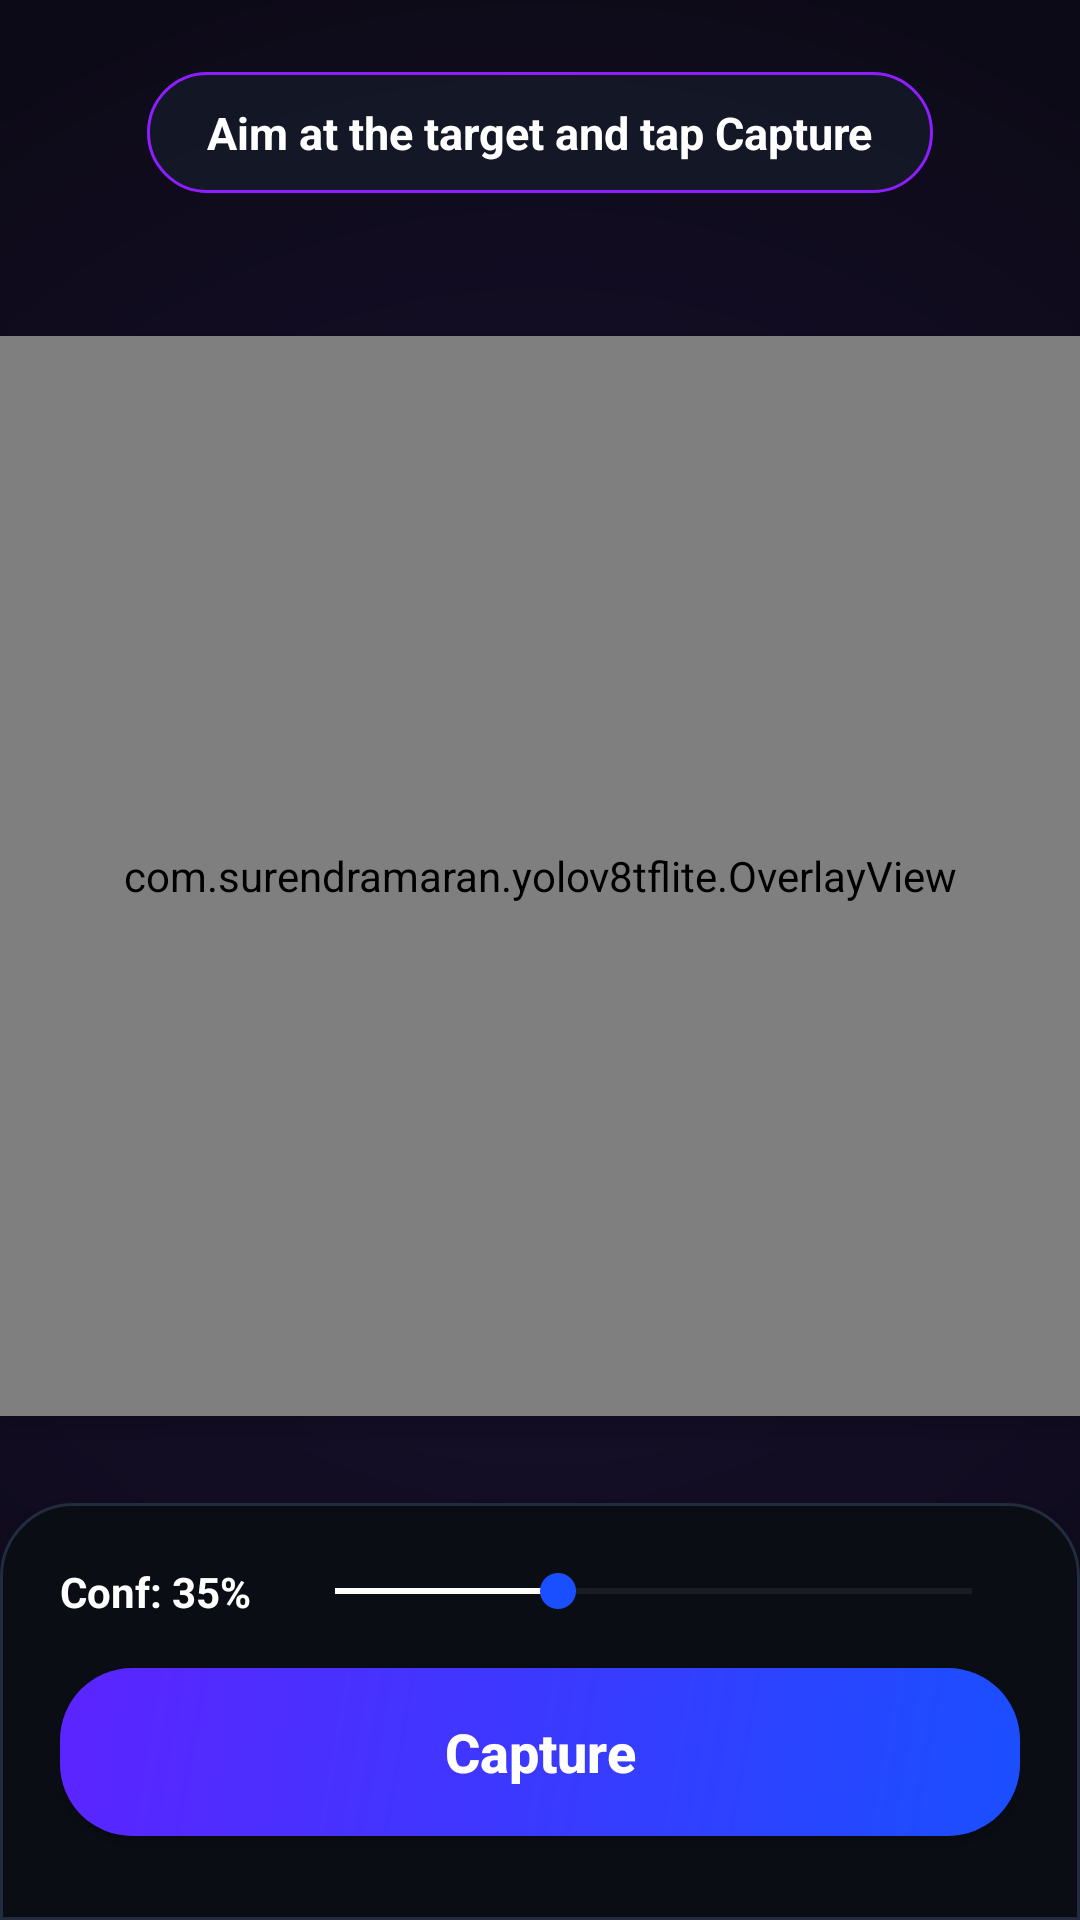

Here is an Android app screen rendered from its layout file. Give the layout XML and the strings, colors and styles it references.
<!-- AndroidManifest.xml: application theme Theme.YOLOv8TfLite -->
<!-- res/layout/activity_main.xml -->
<?xml version="1.0" encoding="utf-8"?>
<androidx.constraintlayout.widget.ConstraintLayout android:background="@drawable/bg_heatmap_radial"
    xmlns:android="http://schemas.android.com/apk/res/android"
    xmlns:app="http://schemas.android.com/apk/res-auto"
    android:id="@+id/camera_container"
    android:layout_width="match_parent"
    android:layout_height="match_parent"
    xmlns:tools="http://schemas.android.com/tools">

    <androidx.camera.view.PreviewView
        android:id="@+id/view_finder"
        android:layout_width="0dp"
        android:layout_height="0dp"
        app:layout_constraintBottom_toBottomOf="parent"
        app:layout_constraintDimensionRatio="1:1"
        app:layout_constraintEnd_toEndOf="parent"
        app:layout_constraintHorizontal_bias="0.5"
        app:layout_constraintStart_toStartOf="parent"
        app:layout_constraintTop_toTopOf="parent"
        app:layout_constraintVertical_bias="0.4"
        app:scaleType="fillCenter" />

    <ImageView
        android:id="@+id/iv_captured_photo"
        android:layout_width="0dp"
        android:layout_height="0dp"
        android:visibility="gone"
        android:scaleType="fitCenter"
        app:layout_constraintBottom_toBottomOf="@+id/view_finder"
        app:layout_constraintEnd_toEndOf="@+id/view_finder"
        app:layout_constraintStart_toStartOf="@+id/view_finder"
        app:layout_constraintTop_toTopOf="@+id/view_finder" />

    <com.surendramaran.yolov8tflite.OverlayView
        android:id="@+id/overlay"
        android:layout_width="0dp"
        android:layout_height="0dp"
        android:translationZ="5dp"
        app:layout_constraintBottom_toBottomOf="@+id/view_finder"
        app:layout_constraintEnd_toEndOf="@+id/view_finder"
        app:layout_constraintStart_toStartOf="@+id/view_finder"
        app:layout_constraintTop_toTopOf="@+id/view_finder" />

    <TextView
        android:id="@+id/inferenceTime"
        tools:text="Aim at the target and tap Capture"
        android:text="Aim at the target and tap Capture"
        android:textColor="@color/white"
        android:textSize="15sp"
        android:textStyle="bold"
        android:background="@drawable/bg_badge_instruction"
        android:elevation="6dp"
        android:paddingHorizontal="20dp"
        android:paddingVertical="10dp"
        android:layout_marginTop="24dp"
        app:layout_constraintTop_toTopOf="parent"
        app:layout_constraintStart_toStartOf="parent"
        app:layout_constraintEnd_toEndOf="parent"
        android:layout_width="wrap_content"
        android:layout_height="wrap_content"/>

    <ImageView
        android:id="@+id/btn_toggle_labels"
        android:layout_width="48dp"
        android:layout_height="48dp"
        android:layout_marginTop="24dp"
        android:layout_marginEnd="24dp"
        android:background="@drawable/bg_card_target"
        android:padding="12dp"
        android:src="@android:drawable/ic_menu_view"
        android:elevation="6dp"
        android:visibility="gone"
        app:tint="@color/white"
        app:layout_constraintTop_toTopOf="parent"
        app:layout_constraintEnd_toEndOf="parent" />

    <LinearLayout
        android:id="@+id/bottom_panel"
        android:layout_width="match_parent"
        android:layout_height="wrap_content"
        android:orientation="vertical"
        android:background="@drawable/bg_bottom_panel"
        android:paddingStart="20dp"
        android:paddingEnd="20dp"
        android:paddingTop="20dp"
        android:paddingBottom="16dp"
        android:gravity="center"
        android:elevation="8dp"
        app:layout_constraintBottom_toBottomOf="parent">

        <LinearLayout
            android:id="@+id/layout_confidence"
            android:layout_width="match_parent"
            android:layout_height="wrap_content"
            android:orientation="horizontal"
            android:gravity="center_vertical"
            android:layout_marginBottom="16dp">
            
            <TextView
                android:id="@+id/tv_confidence"
                android:layout_width="wrap_content"
                android:layout_height="wrap_content"
                android:text="Conf: 35%"
                android:textColor="@color/white"
                android:textStyle="bold"
                android:layout_marginEnd="12dp"/>
                
            <SeekBar
                android:id="@+id/seek_confidence"
                android:layout_width="match_parent"
                android:layout_height="wrap_content"
                android:max="100"
                android:progress="35"
                android:progressTint="@color/white"
                android:thumbTint="@color/card_blue_start" />
        </LinearLayout>

        <androidx.appcompat.widget.AppCompatButton
            android:id="@+id/btn_capture"
            android:layout_width="match_parent"
            android:layout_height="56dp"
            android:layout_marginBottom="12dp"
            android:background="@drawable/bg_card_target"
            android:text="Capture"
            android:textColor="@color/white"
            android:textSize="18sp"
            android:textStyle="bold"
            android:textAllCaps="false" />

        <LinearLayout
            android:id="@+id/layout_scores"
            android:layout_width="match_parent"
            android:layout_height="wrap_content"
            android:layout_marginBottom="12dp"
            android:orientation="horizontal"
            android:gravity="center"
            android:visibility="gone" />

        <LinearLayout
            android:id="@+id/layout_review"
            android:layout_width="match_parent"
            android:layout_height="56dp"
            android:layout_marginBottom="12dp"
            android:orientation="horizontal"
            android:visibility="gone">

            <androidx.appcompat.widget.AppCompatButton
                android:id="@+id/btn_retake"
                android:layout_width="0dp"
                android:layout_height="match_parent"
                android:layout_weight="1"
                android:layout_marginEnd="8dp"
                android:background="@drawable/bg_btn_retake"
                android:text="Retake"
                android:textColor="@color/white"
                android:textSize="16sp"
                android:textStyle="bold"
                android:textAllCaps="false" />

            <androidx.appcompat.widget.AppCompatButton
                android:id="@+id/btn_accept"
                android:layout_width="0dp"
                android:layout_height="match_parent"
                android:layout_weight="1"
                android:layout_marginStart="8dp"
                android:background="@drawable/bg_btn_accept"
                android:text="Confirm"
                android:textColor="@color/white"
                android:textSize="16sp"
                android:textStyle="bold"
                android:textAllCaps="false" />
        </LinearLayout>
    </LinearLayout>
</androidx.constraintlayout.widget.ConstraintLayout>
<!-- resources referenced by this layout -->
<resources>
  <color name="card_blue_start">#1A4FFF</color>
  <color name="white">#FFFFFFFF</color>
  <!-- drawable bg_badge_instruction (drawable) -->
  <?xml version="1.0" encoding="utf-8"?>
  <shape xmlns:android="http://schemas.android.com/apk/res/android"
      android:shape="rectangle">
      <solid android:color="#CC151B28" />
      <stroke android:width="1dp" android:color="@color/card_purple_end" />
      <corners android:radius="20dp" />
  </shape>
  <!-- drawable bg_bottom_panel (drawable) -->
  <?xml version="1.0" encoding="utf-8"?>
  <shape xmlns:android="http://schemas.android.com/apk/res/android"
      android:shape="rectangle">
      <solid android:color="@color/menu_bg" />
      <corners
          android:topLeftRadius="24dp"
          android:topRightRadius="24dp" />
      <stroke
          android:width="1dp"
          android:color="@color/card_grey_border" />
  </shape>
  <!-- drawable bg_btn_accept (drawable) -->
  <?xml version="1.0" encoding="utf-8"?>
  <shape xmlns:android="http://schemas.android.com/apk/res/android"
      android:shape="rectangle">
      <gradient
          android:startColor="#00C853"
          android:endColor="#1B5E20"
          android:angle="135" />
      <corners android:radius="16dp" />
  </shape>
  <!-- drawable bg_btn_retake (drawable) -->
  <?xml version="1.0" encoding="utf-8"?>
  <shape xmlns:android="http://schemas.android.com/apk/res/android"
      android:shape="rectangle">
      <gradient
          android:startColor="#E53935"
          android:endColor="#7F0000"
          android:angle="135" />
      <corners android:radius="16dp" />
  </shape>
  <!-- drawable bg_card_target (drawable) -->
  <?xml version="1.0" encoding="utf-8"?>
  <shape xmlns:android="http://schemas.android.com/apk/res/android"
      android:shape="rectangle">
      <gradient
          android:startColor="@color/card_blue_start"
          android:endColor="@color/card_blue_end"
          android:angle="135" />
      <corners android:radius="24dp" />
  </shape>
  <!-- drawable bg_heatmap_radial (drawable) -->
  <?xml version="1.0" encoding="utf-8"?>
  <shape xmlns:android="http://schemas.android.com/apk/res/android"
      android:shape="rectangle">
      <gradient
          android:type="radial"
          android:gradientRadius="500dp"
          android:startColor="#1a1133"
          android:endColor="#07070b"
          android:centerX="0.5"
          android:centerY="0.5" />
  </shape>
  <style name="Theme.YOLOv8TfLite" parent="Base.Theme.YOLOv8TfLite" />
  <color name="card_purple_end">#8E1EFF</color>
  <color name="menu_bg">#0A0D14</color>
  <color name="card_grey_border">#232B3E</color>
  <color name="card_blue_end">#5C24FF</color>
  <style name="Base.Theme.YOLOv8TfLite" parent="Theme.Material3.DayNight.NoActionBar">
          <item name="android:statusBarColor">@color/menu_bg</item>
          <item name="android:navigationBarColor">@color/menu_bg</item>
          <item name="android:windowLightStatusBar">false</item>
      </style>
</resources>
